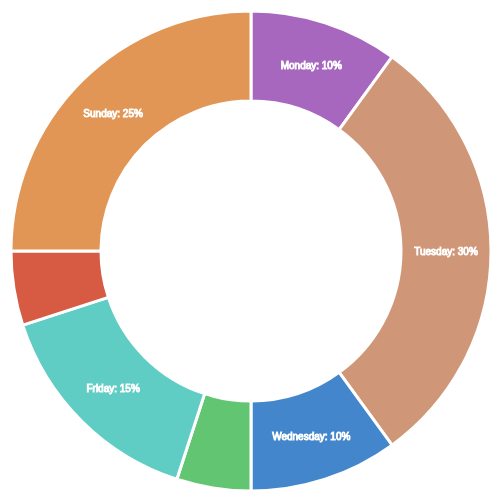
D3 v3 page, settled after 480 driven frames (8 s of simulated time); the page loaded 1 data file(s).


// ── ../scripts/pie.js
function dSimple(selector) {
  var width = 1080;
  var height = 500;
  var radius = Math.min(width, height) / 2;

  var color = d3.scale.ordinal()
    .range(["#A767BF", "#D09678", "#4386CC", "#62C572", "#5FCDC3", "#D75B42", "#E19655"]);

  var arc = d3.svg.arc()
    .outerRadius(radius - 10)
    .innerRadius(radius - 100)
  ;

  var pie = d3.layout.pie()
    .sort(null)
    .value(function(d) { return d.emailPercentage; })
  ;

  var chart = d3.select(selector)
    .attr("width", width)
    .attr("height", height)
    .append("g")
    .attr("transform", "translate(" + width / 2 + "," + height / 2 + ")")
  ;

  d3.json("/d3/data/pie-chart-simple.json", function(error, json) {
    var data = json.data;

    var g = chart.selectAll(".arc")
      .data(pie(data))
      .enter()
      .append("g")
      .attr("class", "arc")
    ;

    g.append("path")
      .attr("d", arc)
      .style("fill", function(d) { return color(d.data.day); })
    ;

    g.append("text")
      .attr("transform", function(d) { return "translate(" + arc.centroid(d) + ")"; })
      .attr("dy", ".35em")
      .attr("class", "arc-label")
      .text(function(d) {
        // don't show labels if there's not enough space for them
        if (d.endAngle - d.startAngle < .35) return;
        return d.data.day + ": " + d.data.emailPercentage * 100 + "%";
      })
    ;

  });
}
dSimple(".d-simple");


### data: ../data/pie-chart-simple.json
{
 "data": [
  {
   "day": "Monday",
   "emailCount": 18,
   "emailPercentage": "0.10"
  },
  {
   "day": "Tuesday",
   "emailCount": 32,
   "emailPercentage": "0.30"
  },
  {
   "day": "Wednesday",
   "emailCount": 10,
   "emailPercentage": "0.10"
  },
  {
   "day": "Thursday",
   "emailCount": 9,
   "emailPercentage": "0.05"
  },
  {
   "day": "Friday",
   "emailCount": 4,
   "emailPercentage": "0.15"
  },
  {
   "day": "Saturday",
   "emailCount": 3,
   "emailPercentage": "0.05"
  },
  {
   "day": "Sunday",
   "emailCount": 4,
   "emailPercentage": "0.25"
  }
 ]
}